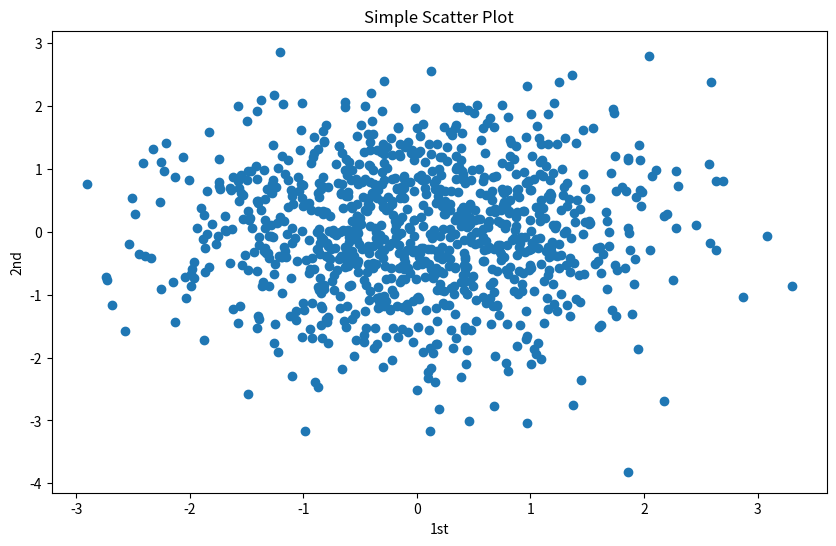
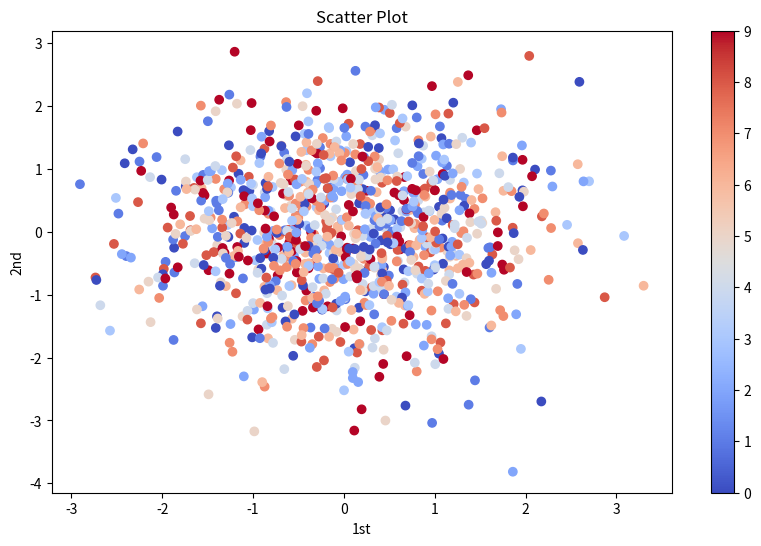

Write Python code to recreate these figures, in order.
import matplotlib as mpl
import matplotlib.pyplot as plt
import numpy as np

np.random.seed(1000)
y = np.random.standard_normal((1000,2))

plt.figure(figsize = (10,6))
plt.scatter(y[:,0], y[:,1], marker = 'o')
plt.xlabel('1st')
plt.ylabel('2nd')
plt.title('Simple Scatter Plot')
plt.show()

# Adding a 3rd dimension
c = np.random.randint(0, 10, len(y))
plt.figure(figsize=(10,6))
plt.scatter(y[:,0], y[:,1],
            c=c,
            cmap = 'coolwarm',
            marker = 'o')
plt.colorbar()
plt.xlabel('1st')
plt.ylabel('2nd')
plt.title('Scatter Plot')
plt.show()
